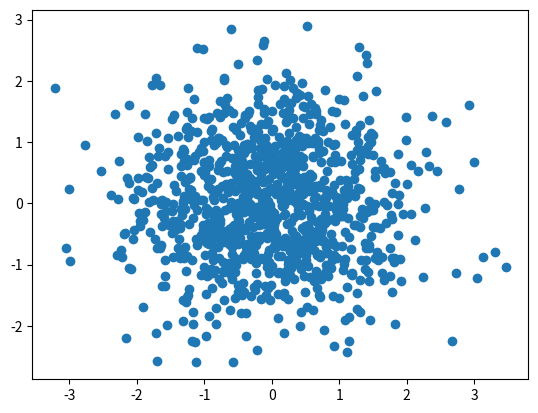

This figure's Python source:
import numpy as np
import matplotlib.pyplot as plt

n = 1024
X = np.random.normal(0,1,n)
Y = np.random.normal(0,1,n)
plt.scatter(X,Y)
plt.show()
